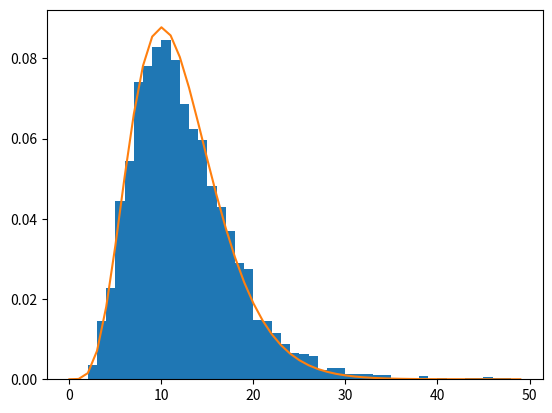

This chart was generated by the following Python code:
#課題5-1
import random
import matplotlib.pyplot as plt
from scipy.stats import chi2
from scipy.stats import norm
import numpy as np
from collections import Counter
import math

M = 5000 #Repetition times
N = 5000 #Number of data
k = int(1 + math.log2(N))
kai_list = []

for i in range(M):
	num_list = np.random.randn(N) #Generate N random numbers
	bins = k
	freq, max_of_bins = np.histogram(num_list, bins=k) #Make histogram
	expected_freq = [0]*len(freq)
	kai =0
	
	for i in range(len(freq)):
		if i == 0:
			expected_freq[i] = norm.cdf(max_of_bins[i+1], 0, 1)*N
		elif i == len(freq)-1 :
			expected_freq[i] = (1 - norm.cdf(max_of_bins[i], 0, 1))*N
		else:
			expected_freq[i] = (norm.cdf(max_of_bins[i+1], 0, 1) - norm.cdf(max_of_bins[i], 0, 1))*N
		
	kai = [((f-e)**2)/e for f, e in zip(freq, expected_freq)]
	kai = sum(kai)
	kai_list.append(kai)

bins = range(50)
plt.hist(kai_list, bins=bins, density=True, label="χ^2分布") #Plot histogram
plt.plot(bins, chi2.pdf(bins, k-1), label="自由度k-1のχ^2分布") #Plot chi-squrare distribution (degrees of freedom N-1)
plt.savefig("kadai51.png")
